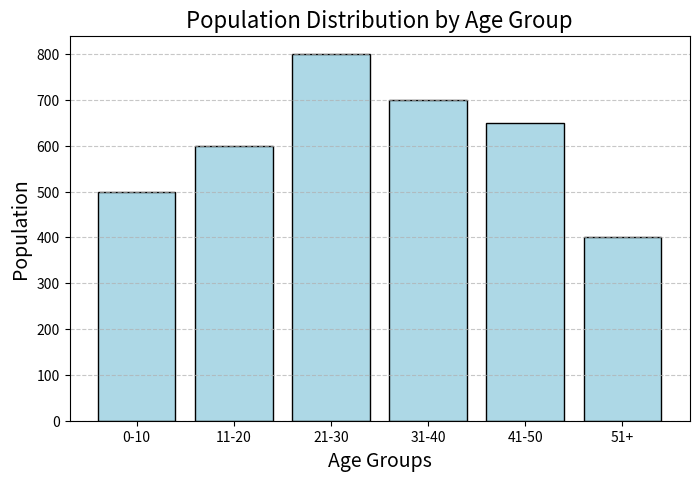

Write Python code to recreate this figure.

import matplotlib.pyplot as plt

# Data
ages = ['0-10', '11-20', '21-30', '31-40', '41-50', '51+']  # Age groups
population = [500, 600, 800, 700, 650, 400]  # Population for each age group

# Create the bar chart
plt.figure(figsize=(8, 5))  # Set the figure size
plt.bar(ages, population, color='lightblue', edgecolor='black')

# Add labels and title
plt.title('Population Distribution by Age Group', fontsize=16)
plt.xlabel('Age Groups', fontsize=14)
plt.ylabel('Population', fontsize=14)

# Add grid lines for better readability
plt.grid(axis='y', linestyle='--', alpha=0.7)

# Show the bar chart
plt.show()
